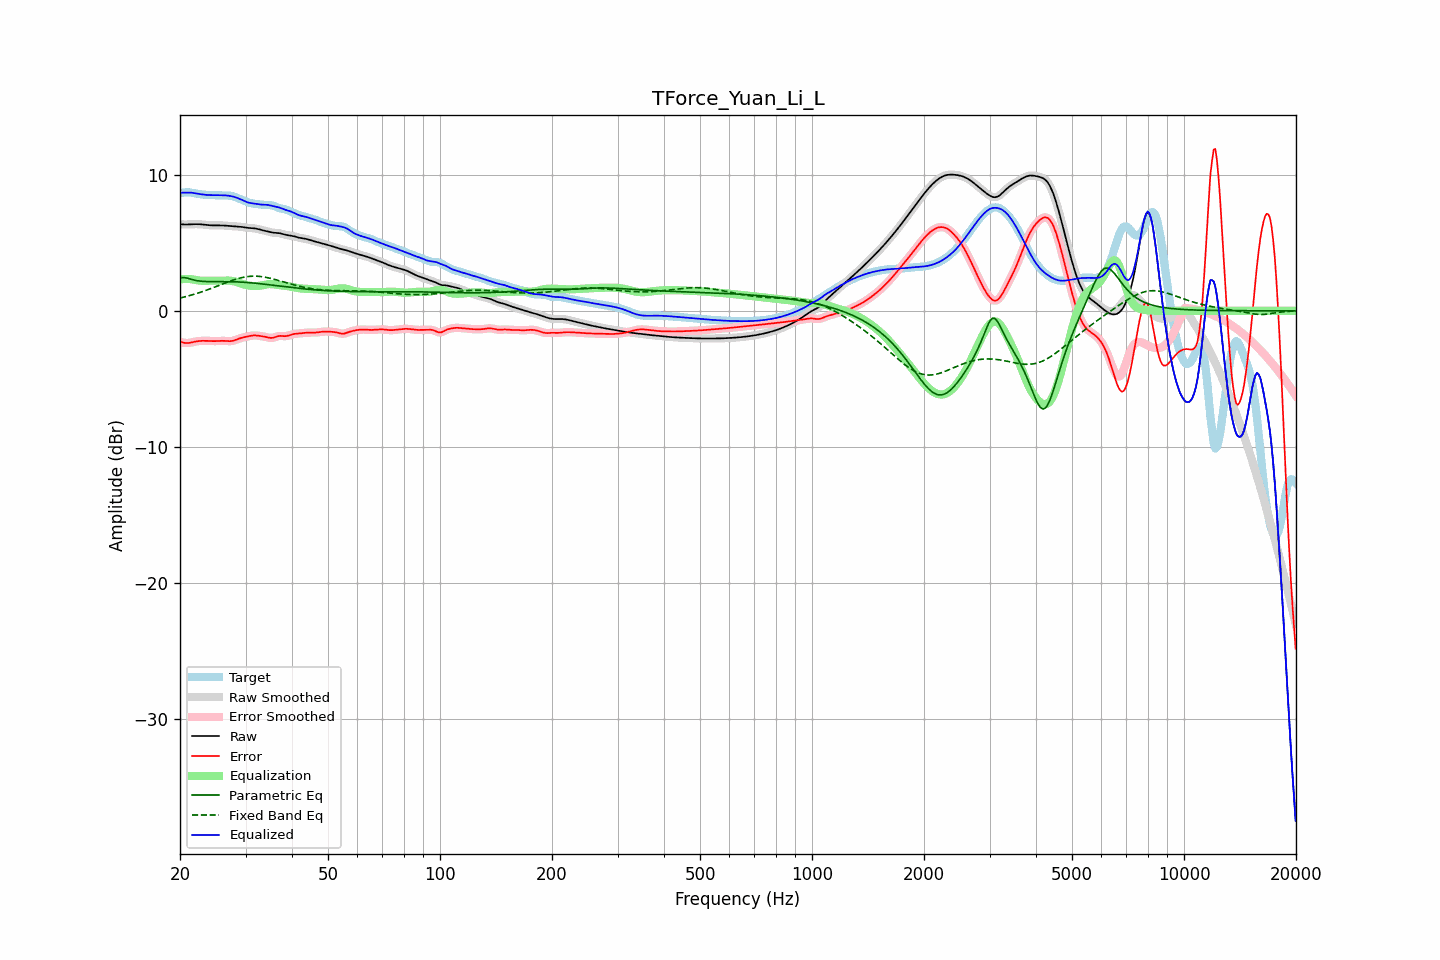

Source data for this figure (header and first rows):
frequency, raw, error, smoothed, error_smoothed, equalization, parametric_eq, fixed_band_eq, equalized_raw, equalized_smoothed, target
20.00, 6.36, -2.28, 6.36, -2.28, 2.31, 2.41, 0.94, 8.68, 8.68, 8.65
20.20, 6.35, -2.31, 6.35, -2.32, 2.32, 2.43, 0.97, 8.68, 8.68, 8.66
20.40, 6.35, -2.34, 6.35, -2.34, 2.33, 2.45, 1.00, 8.68, 8.68, 8.68
20.61, 6.34, -2.36, 6.34, -2.36, 2.34, 2.43, 1.03, 8.68, 8.68, 8.70
20.81, 6.34, -2.37, 6.34, -2.37, 2.34, 2.42, 1.06, 8.68, 8.68, 8.71
21.02, 6.35, -2.37, 6.35, -2.37, 2.34, 2.38, 1.09, 8.68, 8.68, 8.71
21.23, 6.35, -2.35, 6.35, -2.35, 2.33, 2.35, 1.12, 8.68, 8.68, 8.70
21.44, 6.36, -2.33, 6.36, -2.33, 2.33, 2.31, 1.15, 8.68, 8.68, 8.69
21.66, 6.36, -2.30, 6.36, -2.30, 2.30, 2.28, 1.19, 8.67, 8.67, 8.66
21.87, 6.37, -2.27, 6.37, -2.27, 2.28, 2.25, 1.22, 8.65, 8.65, 8.64
22.09, 6.37, -2.25, 6.37, -2.25, 2.26, 2.23, 1.26, 8.63, 8.63, 8.62
22.31, 6.37, -2.23, 6.37, -2.23, 2.24, 2.21, 1.30, 8.61, 8.61, 8.60
22.54, 6.36, -2.22, 6.36, -2.22, 2.22, 2.19, 1.33, 8.59, 8.59, 8.58
22.76, 6.35, -2.21, 6.35, -2.21, 2.21, 2.18, 1.37, 8.57, 8.57, 8.56
22.99, 6.34, -2.20, 6.34, -2.20, 2.21, 2.17, 1.41, 8.55, 8.55, 8.55
23.22, 6.33, -2.20, 6.33, -2.20, 2.20, 2.16, 1.45, 8.54, 8.54, 8.53
23.45, 6.32, -2.20, 6.32, -2.20, 2.21, 2.15, 1.50, 8.52, 8.52, 8.52
23.69, 6.30, -2.21, 6.30, -2.21, 2.21, 2.15, 1.54, 8.51, 8.51, 8.51
23.92, 6.29, -2.21, 6.29, -2.21, 2.21, 2.15, 1.58, 8.51, 8.51, 8.51
24.16, 6.28, -2.22, 6.28, -2.22, 2.22, 2.15, 1.63, 8.50, 8.50, 8.50
24.40, 6.28, -2.22, 6.28, -2.22, 2.22, 2.15, 1.67, 8.50, 8.50, 8.50
24.65, 6.28, -2.23, 6.28, -2.23, 2.22, 2.15, 1.72, 8.50, 8.50, 8.50
24.89, 6.28, -2.23, 6.28, -2.23, 2.22, 2.15, 1.76, 8.50, 8.50, 8.50
25.14, 6.28, -2.22, 6.28, -2.22, 2.22, 2.15, 1.81, 8.50, 8.50, 8.50
25.39, 6.28, -2.21, 6.28, -2.21, 2.21, 2.15, 1.86, 8.50, 8.49, 8.49
25.65, 6.28, -2.21, 6.28, -2.21, 2.21, 2.15, 1.90, 8.49, 8.49, 8.49
25.91, 6.28, -2.20, 6.28, -2.20, 2.22, 2.15, 1.95, 8.49, 8.49, 8.48
26.16, 6.27, -2.20, 6.27, -2.21, 2.22, 2.15, 1.99, 8.49, 8.49, 8.48
26.43, 6.26, -2.21, 6.26, -2.21, 2.22, 2.15, 2.04, 8.48, 8.48, 8.47
26.69, 6.25, -2.22, 6.25, -2.22, 2.22, 2.15, 2.09, 8.48, 8.48, 8.47
26.96, 6.24, -2.23, 6.24, -2.23, 2.22, 2.15, 2.13, 8.46, 8.46, 8.47
27.23, 6.23, -2.23, 6.23, -2.23, 2.22, 2.14, 2.17, 8.44, 8.45, 8.46
27.50, 6.22, -2.22, 6.22, -2.22, 2.20, 2.14, 2.22, 8.42, 8.42, 8.44
27.77, 6.21, -2.20, 6.21, -2.20, 2.18, 2.14, 2.26, 8.39, 8.39, 8.41
28.05, 6.21, -2.16, 6.21, -2.16, 2.15, 2.13, 2.30, 8.36, 8.36, 8.37
28.33, 6.20, -2.12, 6.20, -2.12, 2.12, 2.13, 2.33, 8.32, 8.32, 8.32
28.62, 6.20, -2.08, 6.20, -2.08, 2.08, 2.12, 2.37, 8.28, 8.28, 8.27
28.90, 6.19, -2.03, 6.19, -2.03, 2.04, 2.12, 2.40, 8.23, 8.23, 8.22
29.19, 6.17, -2.00, 6.17, -2.00, 2.01, 2.11, 2.43, 8.18, 8.18, 8.17
29.48, 6.16, -1.96, 6.16, -1.96, 1.97, 2.10, 2.45, 8.13, 8.13, 8.12
29.78, 6.14, -1.94, 6.14, -1.94, 1.93, 2.10, 2.48, 8.07, 8.07, 8.07
30.08, 6.11, -1.91, 6.12, -1.91, 1.90, 2.09, 2.50, 8.02, 8.02, 8.03
30.38, 6.10, -1.88, 6.10, -1.88, 1.88, 2.08, 2.52, 7.97, 7.97, 7.98
30.68, 6.08, -1.86, 6.09, -1.86, 1.85, 2.07, 2.53, 7.94, 7.94, 7.94
30.99, 6.08, -1.83, 6.08, -1.83, 1.84, 2.06, 2.54, 7.92, 7.92, 7.91
31.30, 6.07, -1.82, 6.07, -1.82, 1.82, 2.05, 2.54, 7.90, 7.90, 7.89
31.61, 6.06, -1.81, 6.06, -1.81, 1.82, 2.04, 2.55, 7.88, 7.88, 7.87
31.93, 6.05, -1.81, 6.05, -1.81, 1.82, 2.02, 2.54, 7.86, 7.86, 7.86
32.24, 6.02, -1.82, 6.02, -1.82, 1.82, 2.01, 2.54, 7.84, 7.84, 7.84
32.57, 6.00, -1.83, 6.00, -1.83, 1.83, 2.00, 2.53, 7.83, 7.83, 7.83
32.89, 5.96, -1.85, 5.96, -1.85, 1.85, 1.99, 2.52, 7.81, 7.81, 7.81
33.22, 5.93, -1.87, 5.93, -1.87, 1.87, 1.97, 2.51, 7.80, 7.80, 7.80
33.55, 5.90, -1.89, 5.90, -1.89, 1.90, 1.96, 2.49, 7.80, 7.80, 7.79
33.89, 5.87, -1.91, 5.87, -1.91, 1.92, 1.95, 2.47, 7.80, 7.80, 7.79
34.23, 5.84, -1.94, 5.84, -1.94, 1.95, 1.93, 2.45, 7.79, 7.79, 7.78
34.57, 5.81, -1.97, 5.81, -1.97, 1.96, 1.92, 2.42, 7.77, 7.77, 7.78
34.92, 5.78, -1.99, 5.78, -1.99, 1.96, 1.90, 2.40, 7.75, 7.75, 7.77
35.27, 5.76, -1.99, 5.76, -1.99, 1.96, 1.89, 2.37, 7.72, 7.72, 7.75
35.62, 5.74, -1.98, 5.74, -1.97, 1.95, 1.88, 2.34, 7.69, 7.69, 7.72
35.97, 5.73, -1.94, 5.73, -1.94, 1.93, 1.86, 2.30, 7.66, 7.66, 7.67
... 635 more rows
